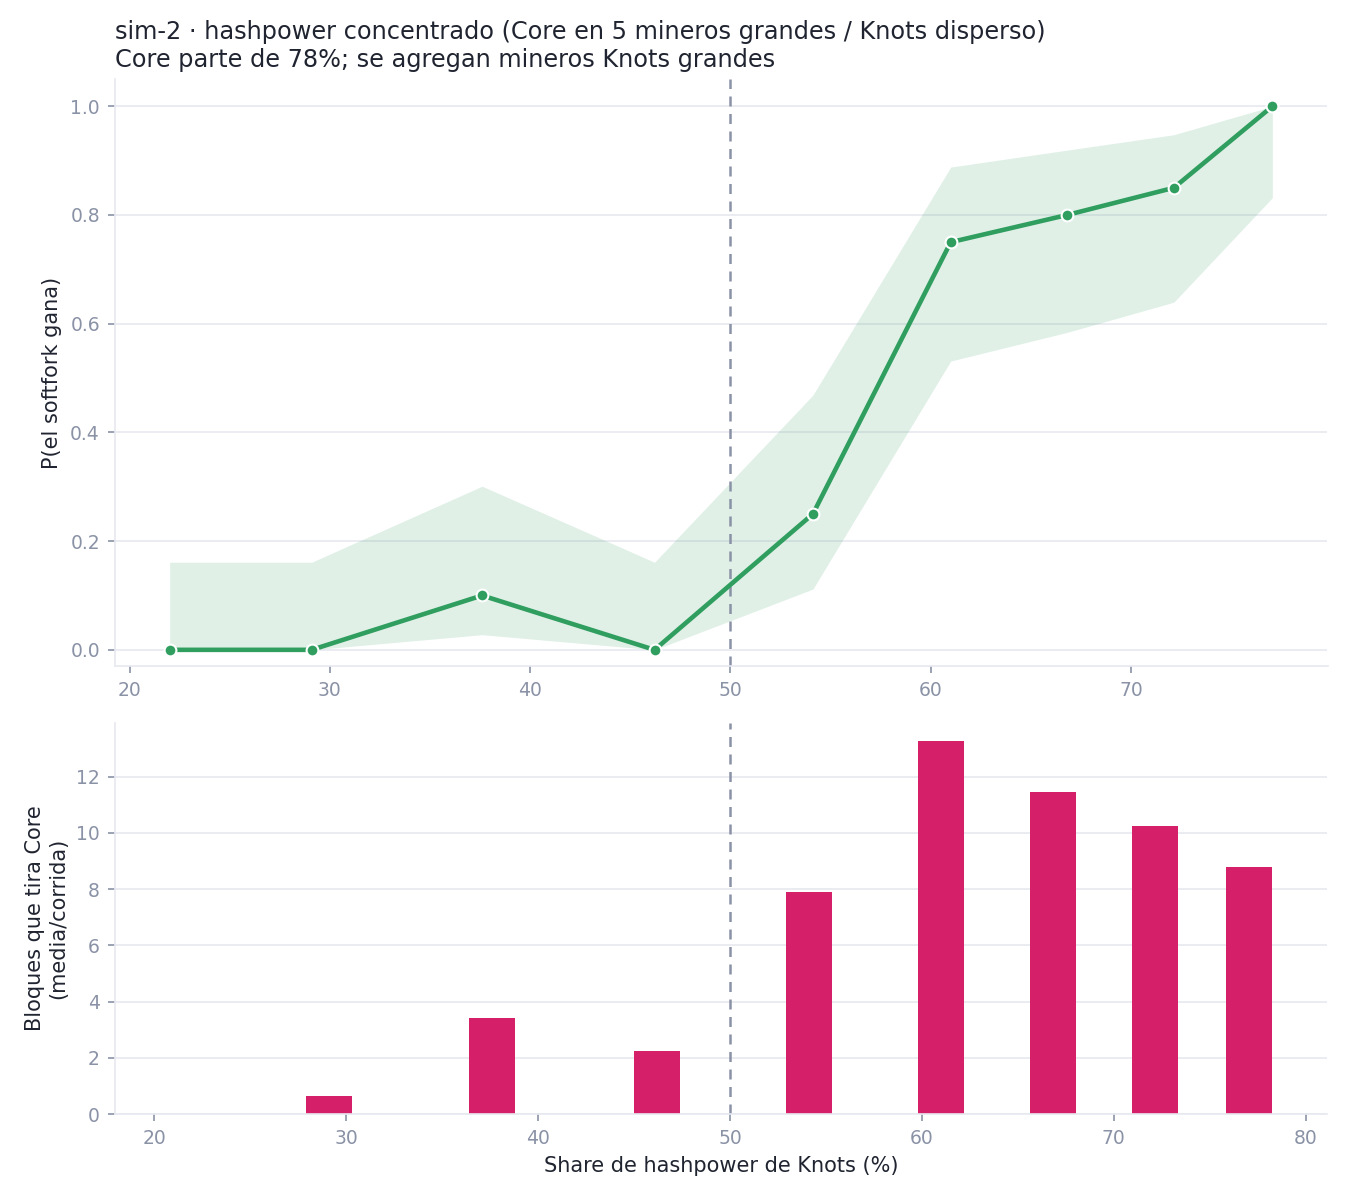

The table this chart was drawn from, first rows:
step, n_added, knots_share, n_nodes, run, seed, fork, fork_depth, winner, softfork_wins, core_reorgs, core_blocks_discarded, core_height, knots_height, spam_blocks, secs
0, 0, 0.22, 21, 0, 5000, True, 34, core, False, 0, 0, 136, 113, 34, 17.9
0, 0, 0.22, 21, 1, 5001, True, 30, core, False, 0, 0, 132, 117, 30, 17.8
0, 0, 0.22, 21, 2, 5002, True, 37, core, False, 0, 0, 139, 110, 37, 18.4
0, 0, 0.22, 21, 3, 5003, True, 35, core, False, 0, 0, 137, 112, 35, 19.2
0, 0, 0.22, 21, 4, 5004, True, 35, core, False, 0, 0, 137, 112, 35, 18.3
0, 0, 0.22, 21, 5, 5005, True, 32, core, False, 0, 0, 134, 115, 32, 18.8
0, 0, 0.22, 21, 6, 5006, True, 33, core, False, 0, 0, 135, 114, 33, 18.7
0, 0, 0.22, 21, 7, 5007, True, 34, core, False, 0, 0, 136, 113, 34, 18.3
0, 0, 0.22, 21, 8, 5008, True, 39, core, False, 0, 0, 141, 108, 39, 18.6
0, 0, 0.22, 21, 9, 5009, True, 39, core, False, 0, 0, 143, 108, 39, 18.3
0, 0, 0.22, 21, 10, 5010, True, 38, core, False, 0, 0, 140, 109, 38, 18.6
0, 0, 0.22, 21, 11, 5011, True, 37, core, False, 0, 0, 139, 110, 37, 18.5
0, 0, 0.22, 21, 12, 5012, True, 35, core, False, 0, 0, 137, 112, 35, 18.9
0, 0, 0.22, 21, 13, 5013, True, 40, core, False, 0, 0, 142, 107, 40, 18.7
0, 0, 0.22, 21, 14, 5014, True, 34, core, False, 0, 0, 136, 113, 34, 17.6
0, 0, 0.22, 21, 15, 5015, True, 32, core, False, 0, 0, 135, 115, 32, 17.3
0, 0, 0.22, 21, 16, 5016, True, 37, core, False, 0, 0, 139, 110, 37, 17.5
0, 0, 0.22, 21, 17, 5017, True, 34, core, False, 0, 0, 136, 113, 34, 17.6
0, 0, 0.22, 21, 18, 5018, True, 40, core, False, 0, 0, 142, 107, 40, 17.6
0, 0, 0.22, 21, 19, 5019, True, 42, core, False, 0, 0, 144, 105, 42, 17.8
1, 1, 0.2909, 22, 0, 5100, True, 31, core, False, 0, 0, 134, 116, 31, 18.1
1, 1, 0.2909, 22, 1, 5101, True, 29, core, False, 0, 0, 132, 118, 29, 18.9
1, 1, 0.2909, 22, 2, 5102, True, 30, core, False, 0, 0, 134, 117, 30, 18.0
1, 1, 0.2909, 22, 3, 5103, True, 31, core, False, 0, 0, 134, 116, 31, 17.9
1, 1, 0.2909, 22, 4, 5104, True, 31, core, False, 0, 0, 134, 116, 31, 18.2
1, 1, 0.2909, 22, 5, 5105, True, 37, core, False, 0, 0, 139, 110, 37, 18.4
1, 1, 0.2909, 22, 6, 5106, True, 34, core, False, 0, 0, 138, 113, 34, 20.2
1, 1, 0.2909, 22, 7, 5107, True, 32, core, False, 0, 0, 134, 115, 32, 18.9
1, 1, 0.2909, 22, 8, 5108, True, 30, core, False, 0, 0, 135, 117, 30, 19.0
1, 1, 0.2909, 22, 9, 5109, True, 33, core, False, 0, 0, 135, 114, 33, 19.2
1, 1, 0.2909, 22, 10, 5110, True, 26, core, False, 0, 0, 130, 121, 26, 19.0
1, 1, 0.2909, 22, 11, 5111, True, 33, core, False, 0, 0, 135, 114, 33, 18.9
1, 1, 0.2909, 22, 12, 5112, True, 21, core, False, 1, 4, 134, 122, 24, 19.0
1, 1, 0.2909, 22, 13, 5113, True, 18, core, False, 1, 4, 129, 125, 21, 19.0
1, 1, 0.2909, 22, 14, 5114, True, 30, core, False, 0, 0, 134, 117, 30, 19.1
1, 1, 0.2909, 22, 15, 5115, True, 24, core, False, 1, 5, 134, 118, 28, 18.7
1, 1, 0.2909, 22, 16, 5116, True, 30, core, False, 0, 0, 132, 117, 30, 19.0
1, 1, 0.2909, 22, 17, 5117, True, 35, core, False, 0, 0, 137, 112, 35, 18.7
1, 1, 0.2909, 22, 18, 5118, True, 30, core, False, 0, 0, 132, 117, 30, 18.8
1, 1, 0.2909, 22, 19, 5119, True, 29, core, False, 0, 0, 131, 118, 29, 18.7
2, 2, 0.376, 23, 0, 5200, True, 22, core, False, 1, 4, 132, 121, 25, 19.2
2, 2, 0.376, 23, 1, 5201, True, 29, core, False, 0, 0, 131, 118, 29, 19.2
2, 2, 0.376, 23, 2, 5202, True, 34, core, False, 0, 0, 136, 113, 34, 19.2
2, 2, 0.376, 23, 3, 5203, True, 31, core, False, 0, 0, 134, 116, 31, 19.6
2, 2, 0.376, 23, 4, 5204, True, 3, core, True, 4, 18, 128, 126, 19, 19.3
2, 2, 0.376, 23, 5, 5205, True, 3, core, True, 1, 19, 126, 125, 21, 20.5
2, 2, 0.376, 23, 6, 5206, True, 28, core, False, 0, 0, 130, 119, 28, 18.7
2, 2, 0.376, 23, 7, 5207, True, 27, core, False, 0, 0, 132, 120, 27, 20.0
2, 2, 0.376, 23, 8, 5208, True, 33, core, False, 0, 0, 135, 114, 33, 20.2
2, 2, 0.376, 23, 9, 5209, True, 28, core, False, 0, 0, 130, 119, 28, 18.8
2, 2, 0.376, 23, 10, 5210, True, 22, core, False, 1, 6, 131, 119, 27, 18.6
2, 2, 0.376, 23, 11, 5211, True, 27, core, False, 0, 0, 130, 120, 27, 18.4
2, 2, 0.376, 23, 12, 5212, True, 15, core, False, 1, 10, 128, 122, 24, 18.4
2, 2, 0.376, 23, 13, 5213, True, 18, core, False, 1, 10, 131, 119, 27, 18.7
2, 2, 0.376, 23, 14, 5214, True, 35, core, False, 0, 0, 137, 112, 35, 19.6
2, 2, 0.376, 23, 15, 5215, True, 28, core, False, 0, 0, 130, 119, 28, 19.1
2, 2, 0.376, 23, 16, 5216, True, 26, core, False, 0, 0, 129, 121, 26, 19.4
2, 2, 0.376, 23, 17, 5217, True, 31, core, False, 1, 1, 135, 115, 32, 19.0
2, 2, 0.376, 23, 18, 5218, True, 25, core, False, 0, 0, 130, 122, 25, 19.0
2, 2, 0.376, 23, 19, 5219, True, 25, core, False, 0, 0, 128, 122, 25, 18.6
... 119 more rows
